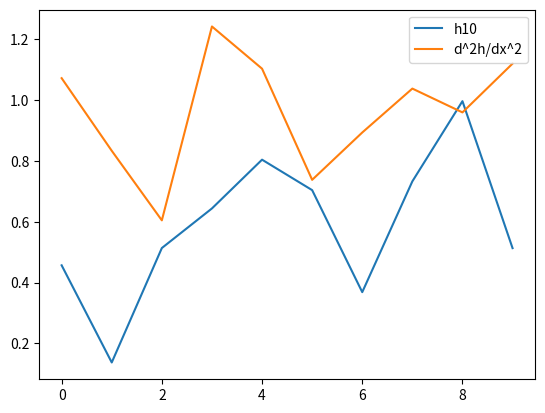

The matplotlib source for this figure:
import numpy as np
import matplotlib.pyplot as plt

h0 = np.random.rand(10)

def timestep(dt, h):
    random_noise = np.random.normal(0,0.1,10)
    tension = 1
    res = np.gradient(np.gradient(h)) + random_noise + tension
    return res

h = [h0]
for i in range(1,100):
    h_previous = h[i-1]
    h_i = timestep(0.2,h_previous)
    h.append(h_i)

plt.plot(h0)
plt.plot(h[len(h)-1])

plt.legend(
    ["h10", "d^2h/dx^2"]
    )

plt.show()